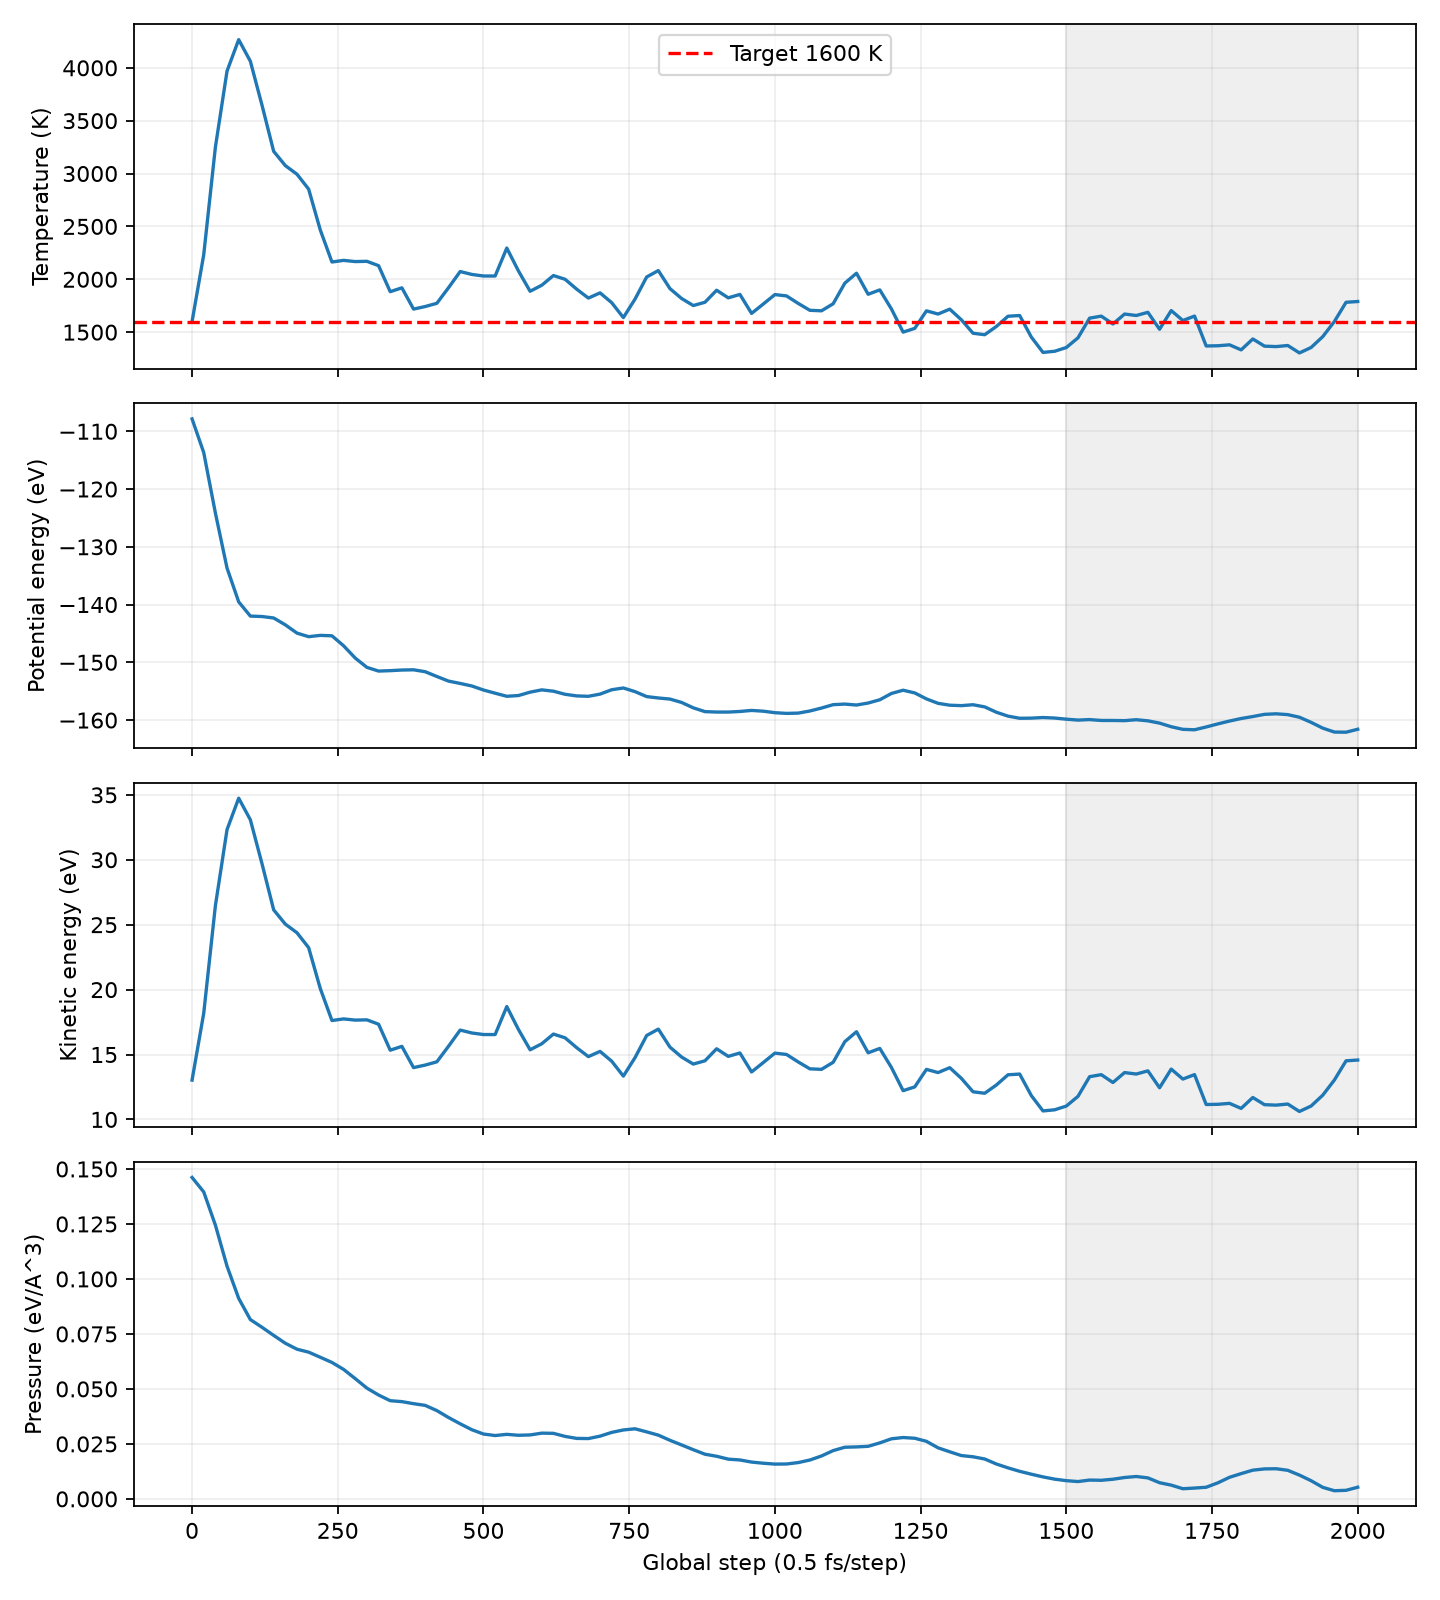

The file beside this chart, header and first rows:
step, time_fs, phase, target_temperature_K, T_K, sampler_energy_eV, pressure_eV_A3, COMspeed_A_fs, kinetic_energy_eV, kinetic_energy_source
0.0, 0.0, hot_melt_candidate, 1600, 1600, -107.9, 0.1461, 6.746521223757851e-20, 13.03, DERIVED_FROM_LOGGED_T_WITH_DOF189
20.0, 10.0, hot_melt_candidate, 1600, 2232, -113.7, 0.1396, 2.736805174434106e-19, 18.17, DERIVED_FROM_LOGGED_T_WITH_DOF189
40.0, 20.0, hot_melt_candidate, 1600, 3249, -124.1, 0.1245, 6.319959668568859e-19, 26.46, DERIVED_FROM_LOGGED_T_WITH_DOF189
60.0, 30.0, hot_melt_candidate, 1600, 3969, -133.7, 0.1058, 2.4504812475507024e-19, 32.32, DERIVED_FROM_LOGGED_T_WITH_DOF189
80.0, 40.0, hot_melt_candidate, 1600, 4266, -139.5, 0.09116, 2.1631730873334181e-19, 34.74, DERIVED_FROM_LOGGED_T_WITH_DOF189
100.0, 50.0, hot_melt_candidate, 1600, 4062, -142, 0.08153, 7.257858629355298e-19, 33.08, DERIVED_FROM_LOGGED_T_WITH_DOF189
120.0, 60.0, hot_melt_candidate, 1600, 3647, -142.1, 0.07802, 3.004538313421659e-19, 29.7, DERIVED_FROM_LOGGED_T_WITH_DOF189
140.0, 70.0, hot_melt_candidate, 1600, 3210, -142.3, 0.07433, 3.4056540803196647e-19, 26.14, DERIVED_FROM_LOGGED_T_WITH_DOF189
160.0, 80.0, hot_melt_candidate, 1600, 3075, -143.5, 0.07076, 2.9617097409797796e-19, 25.04, DERIVED_FROM_LOGGED_T_WITH_DOF189
180.0, 90.0, hot_melt_candidate, 1600, 2994, -144.9, 0.06805, 3.6386034436858867e-19, 24.38, DERIVED_FROM_LOGGED_T_WITH_DOF189
200.0, 100.0, hot_melt_candidate, 1600, 2853, -145.6, 0.06671, 3.05657737405573e-19, 23.23, DERIVED_FROM_LOGGED_T_WITH_DOF189
220.0, 110.0, hot_melt_candidate, 1600, 2466, -145.3, 0.06439, 1.5399998827134097e-19, 20.08, DERIVED_FROM_LOGGED_T_WITH_DOF189
240.0, 120.0, hot_melt_candidate, 1600, 2163, -145.4, 0.06203, 5.651613563887696e-20, 17.62, DERIVED_FROM_LOGGED_T_WITH_DOF189
260.0, 130.0, hot_melt_candidate, 1600, 2179, -147.1, 0.05886, 3.0506936777935376e-19, 17.74, DERIVED_FROM_LOGGED_T_WITH_DOF189
280.0, 140.0, hot_melt_candidate, 1600, 2167, -149.3, 0.05467, 2.173358197488729e-19, 17.65, DERIVED_FROM_LOGGED_T_WITH_DOF189
300.0, 150.0, hot_melt_candidate, 1600, 2170, -150.9, 0.05035, 1.0035593296237999e-19, 17.67, DERIVED_FROM_LOGGED_T_WITH_DOF189
320.0, 160.0, hot_melt_candidate, 1600, 2129, -151.5, 0.04722, 1.8074673970138347e-19, 17.33, DERIVED_FROM_LOGGED_T_WITH_DOF189
340.0, 170.0, hot_melt_candidate, 1600, 1883, -151.4, 0.04463, 1.869362494108899e-19, 15.33, DERIVED_FROM_LOGGED_T_WITH_DOF189
360.0, 180.0, hot_melt_candidate, 1600, 1919, -151.3, 0.04421, 2.7463735574125438e-19, 15.63, DERIVED_FROM_LOGGED_T_WITH_DOF189
380.0, 190.0, hot_melt_candidate, 1600, 1718, -151.3, 0.04329, 7.63695195072624e-20, 13.99, DERIVED_FROM_LOGGED_T_WITH_DOF189
400.0, 200.0, hot_melt_candidate, 1600, 1742, -151.6, 0.04251, 1.960323897988143e-19, 14.19, DERIVED_FROM_LOGGED_T_WITH_DOF189
420.0, 210.0, hot_melt_candidate, 1600, 1773, -152.5, 0.04013, 1.0893166732523178e-19, 14.44, DERIVED_FROM_LOGGED_T_WITH_DOF189
440.0, 220.0, hot_melt_candidate, 1600, 1920, -153.3, 0.03699, 1.8023692844668904e-19, 15.64, DERIVED_FROM_LOGGED_T_WITH_DOF189
460.0, 230.0, hot_melt_candidate, 1600, 2073, -153.7, 0.03414, 1.896924754959058e-19, 16.88, DERIVED_FROM_LOGGED_T_WITH_DOF189
480.0, 240.0, hot_melt_candidate, 1600, 2046, -154.1, 0.03144, 1.695484069166309e-19, 16.66, DERIVED_FROM_LOGGED_T_WITH_DOF189
500.0, 250.0, hot_melt_candidate, 1600, 2031, -154.8, 0.02948, 1.2918604605358462e-19, 16.54, DERIVED_FROM_LOGGED_T_WITH_DOF189
520.0, 260.0, hot_melt_candidate, 1600, 2031, -155.3, 0.0288, 2.3837903728839334e-19, 16.54, DERIVED_FROM_LOGGED_T_WITH_DOF189
540.0, 270.0, hot_melt_candidate, 1600, 2295, -155.9, 0.02933, 1.1948813899288303e-19, 18.69, DERIVED_FROM_LOGGED_T_WITH_DOF189
560.0, 280.0, hot_melt_candidate, 1600, 2079, -155.8, 0.02891, 6.129135174035179e-19, 16.93, DERIVED_FROM_LOGGED_T_WITH_DOF189
580.0, 290.0, hot_melt_candidate, 1600, 1887, -155.2, 0.02907, 1.1267849178312142e-19, 15.36, DERIVED_FROM_LOGGED_T_WITH_DOF189
600.0, 300.0, hot_melt_candidate, 1600, 1944, -154.8, 0.02988, 1.9983968906190867e-19, 15.83, DERIVED_FROM_LOGGED_T_WITH_DOF189
620.0, 310.0, hot_melt_candidate, 1600, 2035, -155, 0.0298, 8.91501734099588e-20, 16.58, DERIVED_FROM_LOGGED_T_WITH_DOF189
640.0, 320.0, hot_melt_candidate, 1600, 2000, -155.5, 0.0284, 1.4879992581889837e-19, 16.29, DERIVED_FROM_LOGGED_T_WITH_DOF189
660.0, 330.0, hot_melt_candidate, 1600, 1906, -155.8, 0.02749, 2.3374905626988177e-19, 15.52, DERIVED_FROM_LOGGED_T_WITH_DOF189
680.0, 340.0, hot_melt_candidate, 1600, 1822, -155.9, 0.02742, 2.695832999218752e-19, 14.84, DERIVED_FROM_LOGGED_T_WITH_DOF189
700.0, 350.0, hot_melt_candidate, 1600, 1872, -155.5, 0.02852, 9.809254142135485e-20, 15.24, DERIVED_FROM_LOGGED_T_WITH_DOF189
720.0, 360.0, hot_melt_candidate, 1600, 1779, -154.7, 0.03023, 1.9455017864934095e-19, 14.48, DERIVED_FROM_LOGGED_T_WITH_DOF189
740.0, 370.0, hot_melt_candidate, 1600, 1638, -154.4, 0.03133, 2.190683812259722e-19, 13.34, DERIVED_FROM_LOGGED_T_WITH_DOF189
760.0, 380.0, hot_melt_candidate, 1600, 1812, -155.1, 0.03186, 1.48085487048989e-19, 14.76, DERIVED_FROM_LOGGED_T_WITH_DOF189
780.0, 390.0, hot_melt_candidate, 1600, 2022, -155.9, 0.03046, 5.0703598811926254e-20, 16.46, DERIVED_FROM_LOGGED_T_WITH_DOF189
800.0, 400.0, hot_melt_candidate, 1600, 2082, -156.2, 0.02898, 3.4338203619361343e-19, 16.96, DERIVED_FROM_LOGGED_T_WITH_DOF189
820.0, 410.0, hot_melt_candidate, 1600, 1912, -156.4, 0.02663, 1.9498578710210953e-19, 15.57, DERIVED_FROM_LOGGED_T_WITH_DOF189
840.0, 420.0, hot_melt_candidate, 1600, 1818, -156.9, 0.02451, 2.636730993086903e-19, 14.8, DERIVED_FROM_LOGGED_T_WITH_DOF189
860.0, 430.0, hot_melt_candidate, 1600, 1752, -157.9, 0.02235, 2.0768358211929643e-19, 14.26, DERIVED_FROM_LOGGED_T_WITH_DOF189
880.0, 440.0, hot_melt_candidate, 1600, 1783, -158.5, 0.0203, 3.164162365458063e-19, 14.52, DERIVED_FROM_LOGGED_T_WITH_DOF189
900.0, 450.0, hot_melt_candidate, 1600, 1896, -158.6, 0.01937, 9.732638122874866e-20, 15.44, DERIVED_FROM_LOGGED_T_WITH_DOF189
920.0, 460.0, hot_melt_candidate, 1600, 1825, -158.6, 0.01807, 2.427772541465093e-19, 14.86, DERIVED_FROM_LOGGED_T_WITH_DOF189
940.0, 470.0, hot_melt_candidate, 1600, 1857, -158.5, 0.01769, 1.1655382545011914e-19, 15.12, DERIVED_FROM_LOGGED_T_WITH_DOF189
960.0, 480.0, hot_melt_candidate, 1600, 1677, -158.3, 0.01673, 1.5230548062888596e-19, 13.66, DERIVED_FROM_LOGGED_T_WITH_DOF189
980.0, 490.0, hot_melt_candidate, 1600, 1766, -158.5, 0.01621, 6.241211865350511e-20, 14.38, DERIVED_FROM_LOGGED_T_WITH_DOF189
1000, 500.0, hot_melt_candidate, 1600, 1855, -158.7, 0.01581, 1.48825602616972e-19, 15.11, DERIVED_FROM_LOGGED_T_WITH_DOF189
1020, 510.0, hot_melt_candidate, 1600, 1842, -158.8, 0.01586, , 15, LOGGED
1040, 520.0, hot_melt_candidate, 1600, 1772, -158.8, 0.0165, , 14.43, LOGGED
1060, 530.0, hot_melt_candidate, 1600, 1707, -158.4, 0.01766, , 13.9, LOGGED
1080, 540.0, hot_melt_candidate, 1600, 1702, -157.9, 0.01951, , 13.86, LOGGED
1100, 550.0, hot_melt_candidate, 1600, 1769, -157.3, 0.02195, , 14.4, LOGGED
1120, 560.0, hot_melt_candidate, 1600, 1964, -157.2, 0.02348, , 15.99, LOGGED
1140, 570.0, hot_melt_candidate, 1600, 2057, -157.4, 0.02362, , 16.75, LOGGED
1160, 580.0, hot_melt_candidate, 1600, 1858, -157, 0.0239, , 15.13, LOGGED
1180, 590.0, hot_melt_candidate, 1600, 1899, -156.5, 0.02545, , 15.47, LOGGED
... 41 more rows
